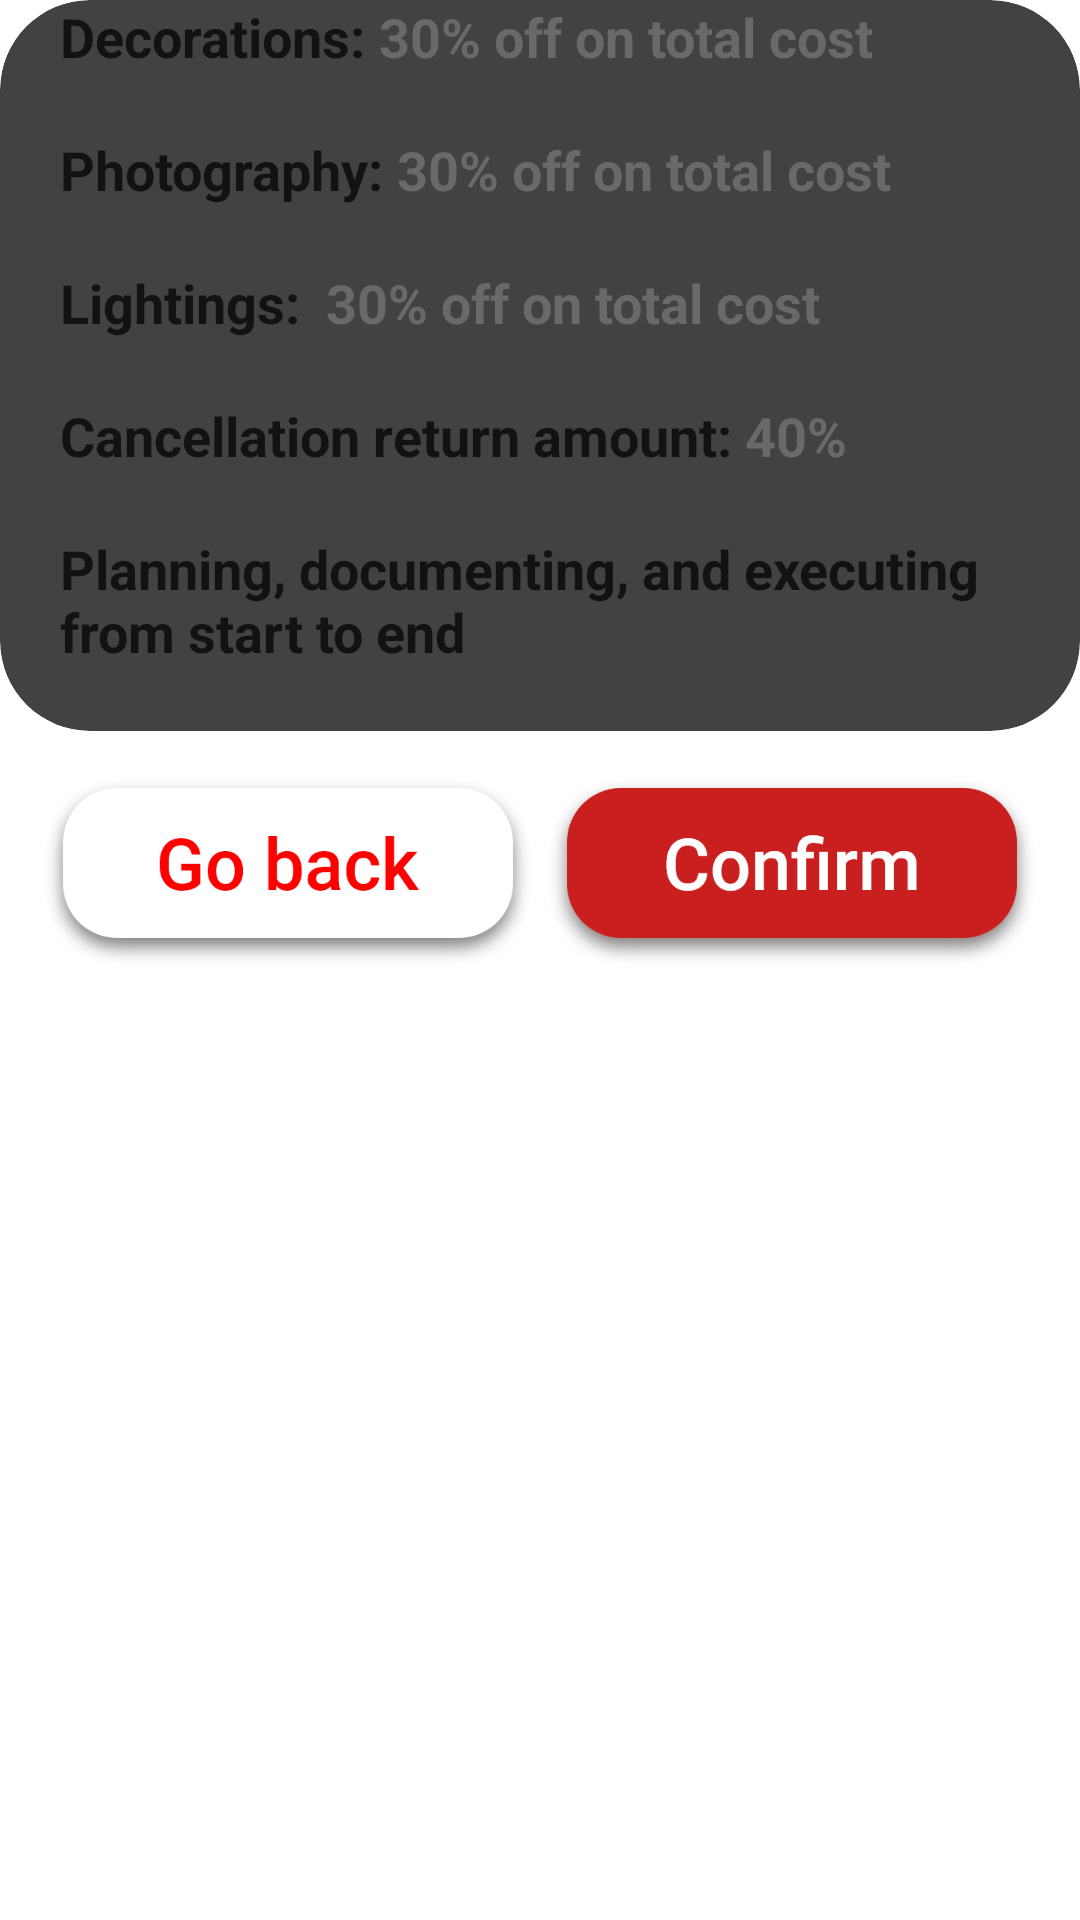

This screen was rendered from an Android layout file. Write that file and the resources it references.
<!-- AndroidManifest.xml: application theme Theme.Planner -->
<!-- res/layout/activity_premium_plan.xml -->
<?xml version="1.0" encoding="utf-8"?>
<LinearLayout xmlns:android="http://schemas.android.com/apk/res/android"
    xmlns:app="http://schemas.android.com/apk/res-auto"
    android:layout_width="match_parent"
    android:layout_height="wrap_content"
    android:layout_margin="20sp"
    android:background="@drawable/dialog_bg"
    android:gravity="center_horizontal"
    android:orientation="vertical">


        <androidx.cardview.widget.CardView
            android:layout_width="wrap_content"
            android:layout_height="wrap_content"
            android:elevation="30sp"
            android:padding="10sp"
            app:cardCornerRadius="30sp">


            <LinearLayout
                android:layout_width="wrap_content"
                android:layout_height="wrap_content"
                android:orientation="vertical">


                <LinearLayout
                    android:id="@+id/linearLayout"
                    android:layout_width="match_parent"
                    android:layout_height="wrap_content"
                    android:gravity="center_horizontal"
                    android:orientation="vertical">

                    <LinearLayout
                        android:layout_width="wrap_content"
                        android:layout_height="wrap_content"
                        android:layout_gravity="left"
                        android:gravity="center_horizontal"
                        android:orientation="horizontal">

                        <TextView
                            android:layout_width="wrap_content"
                            android:layout_height="wrap_content"
                            android:layout_gravity="left"
                            android:layout_marginStart="20sp"
                            android:layout_marginLeft="20sp"
                            android:layout_marginTop="20sp"
                            android:text="Decorations: "
                            android:textColor="#111213"
                            android:textSize="18sp"
                            android:textStyle="bold" />

                        <TextView
                            android:id="@+id/number_of_managers"
                            android:layout_width="wrap_content"
                            android:layout_height="wrap_content"
                            android:text="30% off on total cost"
                            android:textColor="#68696A"
                            android:textSize="18sp"
                            android:textStyle="bold" />

                    </LinearLayout>

                </LinearLayout>

                <LinearLayout
                    android:layout_width="wrap_content"
                    android:layout_height="wrap_content"
                    android:layout_gravity="left"
                    android:gravity="center_horizontal"
                    android:orientation="horizontal">

                    <TextView
                        android:layout_width="wrap_content"
                        android:layout_height="wrap_content"
                        android:layout_gravity="left"
                        android:layout_marginStart="20sp"
                        android:layout_marginLeft="20sp"
                        android:layout_marginTop="20sp"
                        android:text="Photography: "
                        android:textColor="#111213"
                        android:textSize="18sp"
                        android:textStyle="bold" />

                    <TextView
                        android:id="@+id/cancellation_charges"
                        android:layout_width="wrap_content"
                        android:layout_height="wrap_content"
                        android:text="30% off on total cost"
                        android:textColor="#68696A"
                        android:textSize="18sp"
                        android:textStyle="bold" />

                </LinearLayout>

                <LinearLayout
                    android:layout_width="wrap_content"
                    android:layout_height="wrap_content"
                    android:layout_gravity="left"
                    android:gravity="center_horizontal"
                    android:orientation="horizontal">

                    <TextView
                        android:layout_width="wrap_content"
                        android:layout_height="wrap_content"
                        android:layout_gravity="left"
                        android:layout_marginStart="20sp"
                        android:layout_marginLeft="20sp"
                        android:layout_marginTop="20sp"
                        android:text="Lightings: "
                        android:textColor="#111213"
                        android:textSize="18sp"
                        android:textStyle="bold" />

                    <TextView
                        android:id="@+id/number_update_events"
                        android:layout_width="wrap_content"
                        android:layout_height="wrap_content"
                        android:text=" 30% off on total cost"
                        android:textColor="#68696A"
                        android:textSize="18sp"
                        android:textStyle="bold" />

                </LinearLayout>

                <LinearLayout
                    android:layout_width="wrap_content"
                    android:layout_height="wrap_content"
                    android:layout_gravity="left"
                    android:gravity="center_horizontal"
                    android:orientation="horizontal">

                    <TextView
                        android:layout_width="wrap_content"
                        android:layout_height="wrap_content"
                        android:layout_gravity="left"
                        android:layout_marginStart="20sp"
                        android:layout_marginLeft="20sp"
                        android:layout_marginTop="20sp"
                        android:text="Cancellation return amount: "
                        android:textColor="#111213"
                        android:textSize="18sp"
                        android:textStyle="bold" />

                    <TextView
                        android:layout_width="wrap_content"
                        android:layout_height="wrap_content"
                        android:text="40%"
                        android:textColor="#68696A"
                        android:textSize="18sp"
                        android:textStyle="bold" />

                </LinearLayout>
                <LinearLayout
                    android:layout_width="wrap_content"
                    android:layout_height="wrap_content"
                    android:layout_gravity="left"
                    android:gravity="center_horizontal"
                    android:orientation="horizontal">

                    <TextView
                        android:layout_width="wrap_content"
                        android:layout_height="wrap_content"
                        android:layout_gravity="left"
                        android:layout_marginStart="20sp"
                        android:layout_marginLeft="20sp"
                        android:layout_marginTop="20sp"
                        android:text="Planning, documenting, and executing from start to end"
                        android:textColor="#111213"
                        android:textSize="18sp"
                        android:textStyle="bold" />

                    <TextView
                        android:layout_width="wrap_content"
                        android:layout_height="wrap_content"
                        android:text="40%"
                        android:textColor="#68696A"
                        android:textSize="18sp"
                        android:textStyle="bold" />

                </LinearLayout>

            </LinearLayout>

        </androidx.cardview.widget.CardView>


        <View
            android:id="@+id/divider"
            android:layout_width="match_parent"
            android:layout_height="3dp"
            android:layout_marginBottom="10sp" />

        <LinearLayout
            android:layout_width="match_parent"
            android:layout_height="wrap_content"
            android:gravity="center_horizontal"
            android:orientation="horizontal">

            <ImageButton
                android:id="@+id/go_back_button2"
                android:layout_width="wrap_content"
                android:layout_height="wrap_content"
                android:background="@color/white"
                android:src="@drawable/go_back_button" />

            <ImageButton
                android:id="@+id/confirm_button2"
                android:layout_width="wrap_content"
                android:layout_height="wrap_content"
                android:background="@color/white"
                android:src="@drawable/confirm_button" />

        </LinearLayout>



</LinearLayout>
<!-- resources referenced by this layout -->
<resources>
  <color name="white">#FFFFFFFF</color>
  <!-- drawable confirm_button: png bitmap (drawable-xxxhdpi, 37601 bytes) -->
  <!-- drawable go_back_button: png bitmap (drawable-xxxhdpi, 38269 bytes) -->
</resources>
